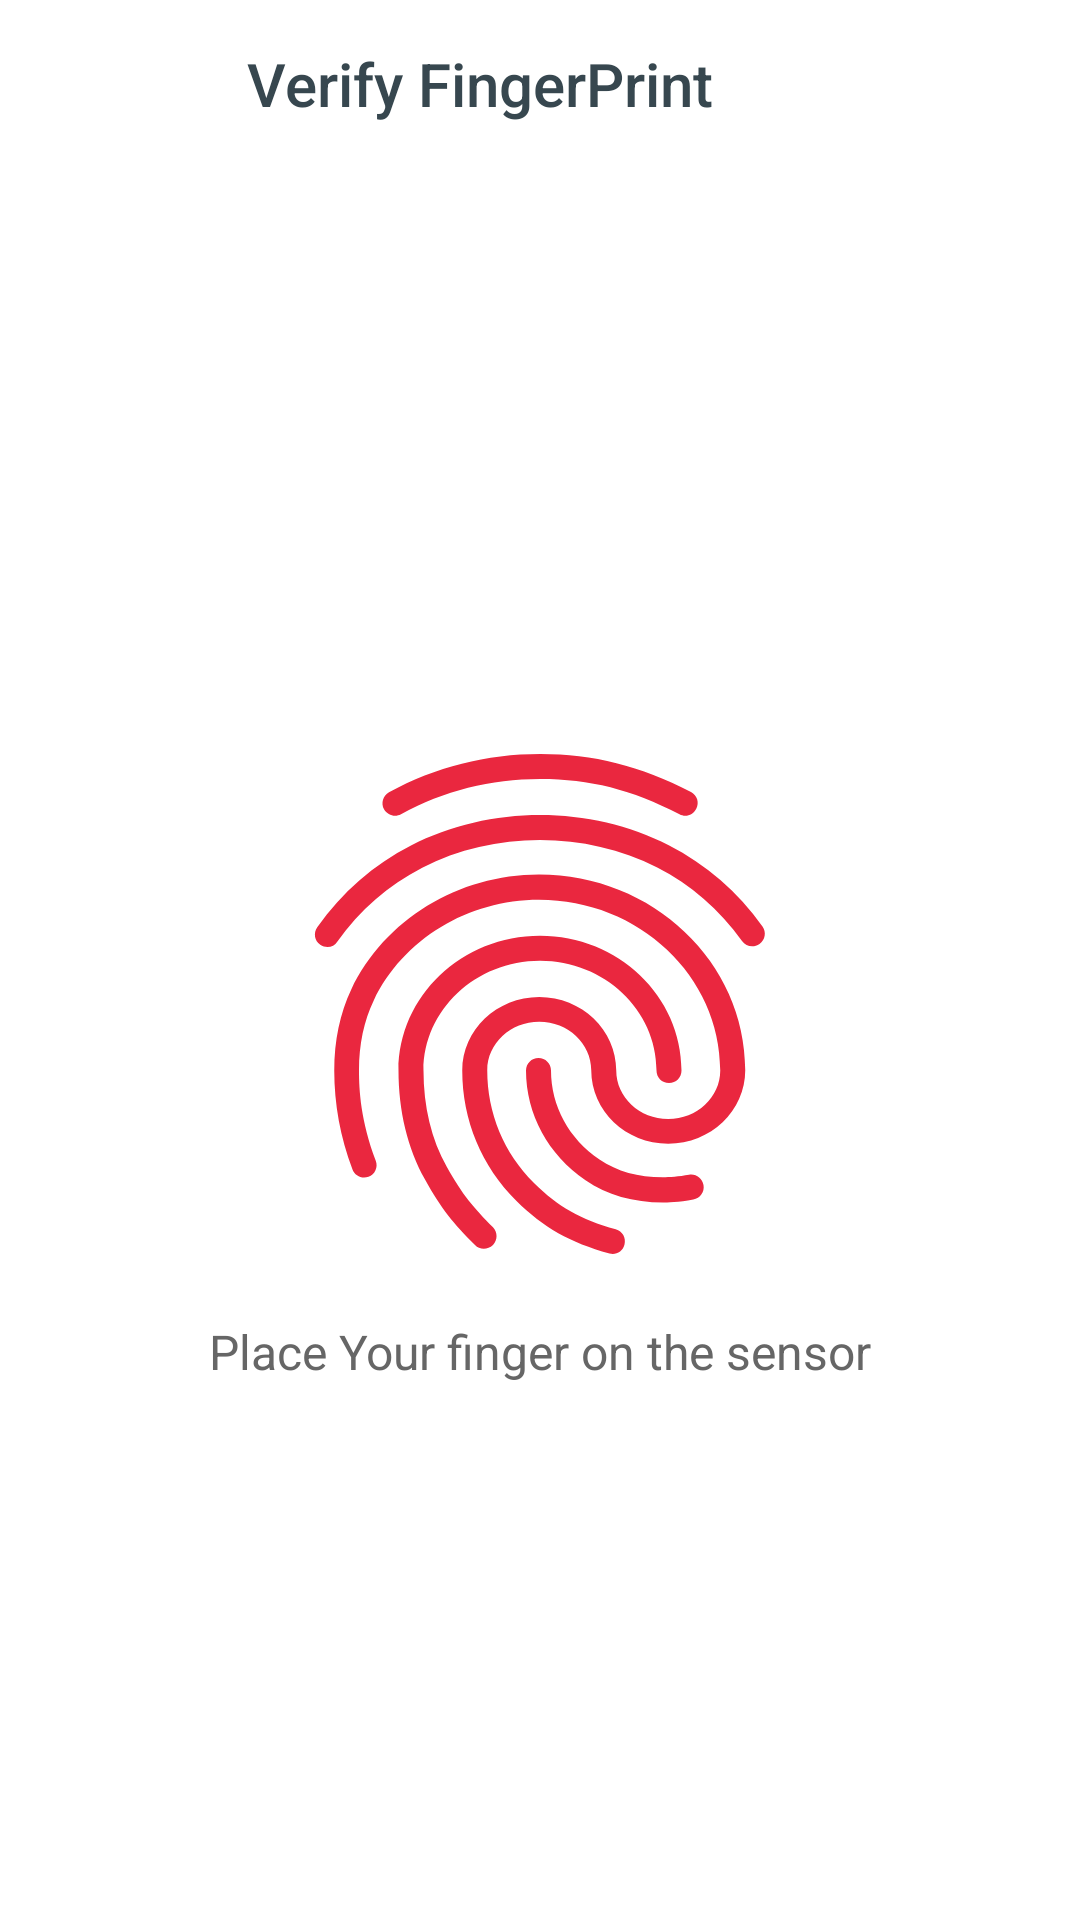

The Android layout XML behind this screen, and the referenced resources:
<!-- AndroidManifest.xml: application theme Theme.BankApp -->
<!-- res/layout/fragment_finger_print_verification.xml -->
<?xml version="1.0" encoding="utf-8"?>
<layout>

    <LinearLayout xmlns:android="http://schemas.android.com/apk/res/android"
        xmlns:app="http://schemas.android.com/apk/res-auto"
        android:layout_width="match_parent"
        android:layout_height="match_parent"
        android:background="@android:color/white"
        android:fitsSystemWindows="true"
        android:orientation="vertical">

        <androidx.appcompat.widget.Toolbar
            android:id="@+id/toolbar"
            android:layout_width="match_parent"
            android:layout_height="?attr/actionBarSize"
            app:contentInsetStartWithNavigation="0dp"
            app:layout_collapseMode="pin"
            app:popupTheme="@style/ThemeOverlay.AppCompat.Light">

            <RelativeLayout
                android:layout_width="match_parent"
                android:layout_height="match_parent">

                <TextView
                    android:layout_width="wrap_content"
                    android:layout_height="wrap_content"
                    android:layout_centerInParent="true"
                    android:paddingEnd="?attr/actionBarSize"
                    android:id="@+id/textView"
                    android:paddingRight="?attr/actionBarSize"
                    android:text="Verify FingerPrint"
                    android:textAppearance="@style/Base.TextAppearance.AppCompat.Title"
                    android:textColor="@color/grey_80" />

            </RelativeLayout>

        </androidx.appcompat.widget.Toolbar>

        <RelativeLayout
            android:layout_width="match_parent"
            android:layout_height="match_parent">

            <LinearLayout
                android:layout_width="wrap_content"
                android:layout_height="wrap_content"
                android:layout_centerInParent="true"
                android:gravity="center"
                android:orientation="vertical">

                <ImageView
                    android:layout_width="200dp"
                    android:layout_height="200dp"
                    android:src="@drawable/fingerprint" />

                <TextView
                    android:layout_width="280dp"
                    android:layout_height="wrap_content"
                    android:layout_marginTop="@dimen/spacing_medium"
                    android:gravity="center"
                    android:text="Place Your finger on the sensor"
                    android:textAppearance="@style/Base.TextAppearance.AppCompat.Subhead"
                    android:textColor="@color/grey_60" />




            </LinearLayout>

        </RelativeLayout>

    </LinearLayout>
</layout>
<!-- resources referenced by this layout -->
<resources>
  <color name="grey_60">#666666</color>
  <color name="grey_80">#37474F</color>
  <dimen name="spacing_medium">5dp</dimen>
  <!-- drawable fingerprint: vector/xml drawable (drawable, 2364 chars, omitted) -->
  <style name="Theme.BankApp" parent="Theme.MaterialComponents.DayNight.NoActionBar">
          
          <item name="colorPrimary">@color/red_800</item>
          <item name="colorPrimaryVariant">@color/red_800</item>
          <item name="colorOnPrimary">@color/white</item>
          
          <item name="colorSecondary">@color/teal_200</item>
          <item name="colorSecondaryVariant">@color/teal_700</item>
          <item name="colorOnSecondary">@color/black</item>
          
          <item name="android:statusBarColor" tools:targetApi="l">?attr/colorPrimaryVariant</item>
          
      </style>
  <color name="red_800">#C62828</color>
  <color name="white">#FFFFFF</color>
  <color name="teal_200">#80CBC4</color>
  <color name="teal_700">#00796B</color>
  <color name="black">#E6000000</color>
</resources>
